Dataset: spectrograms_stft_5s_grayscale (GitHub, MalakarEresh/Parkinson-Detection-). Classes: healthy, parkinson.

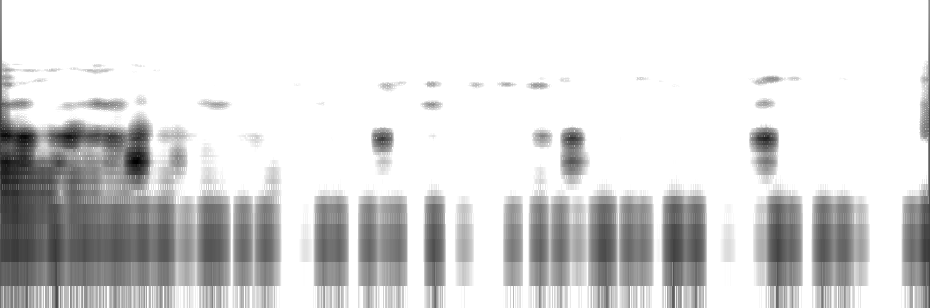
Label: healthy

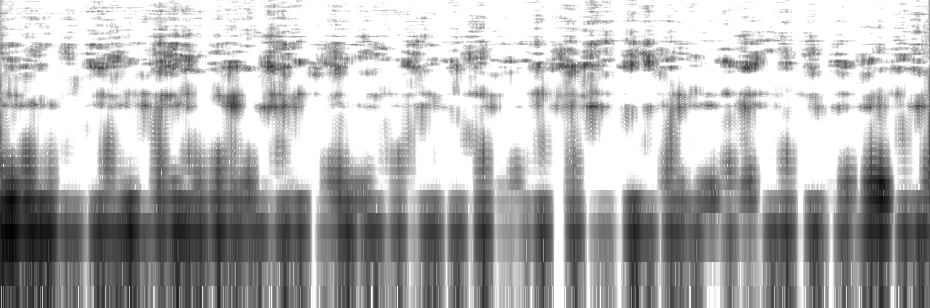
Label: parkinson

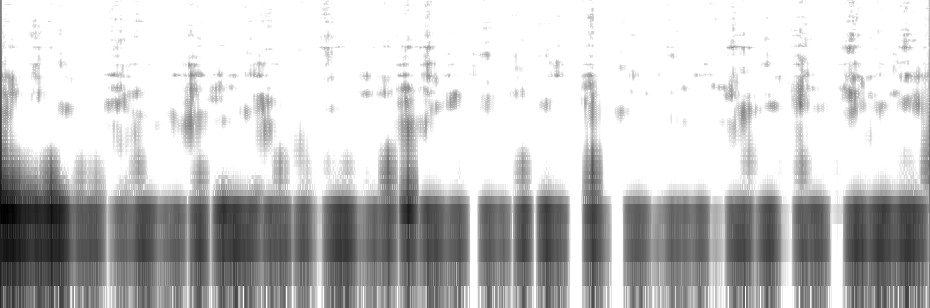
Label: healthy

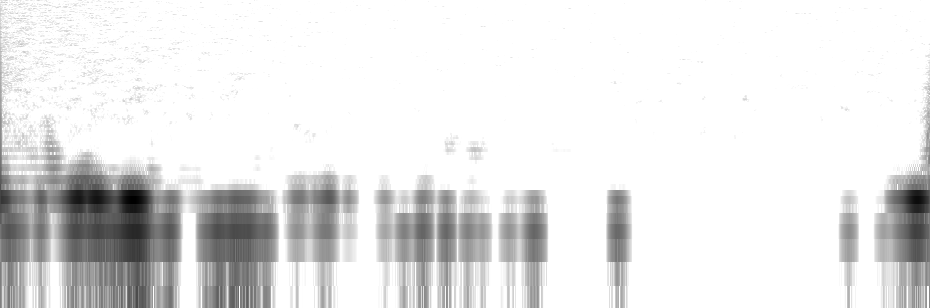
Label: healthy

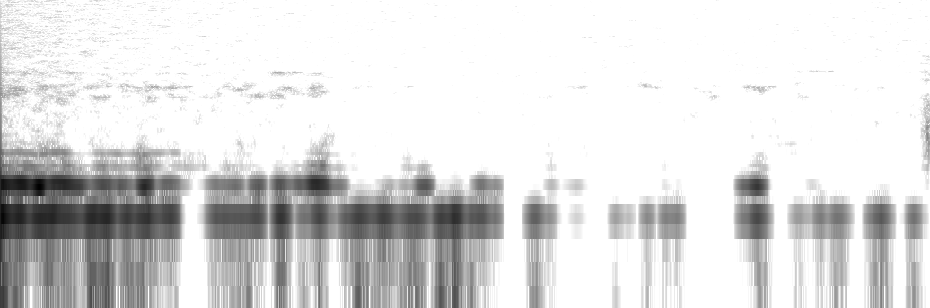
Label: parkinson

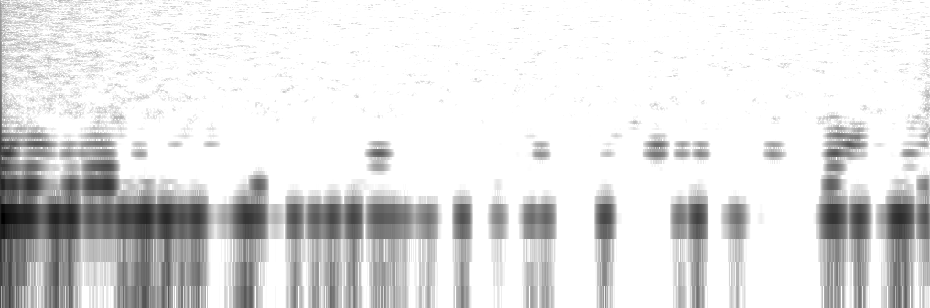
Label: parkinson
